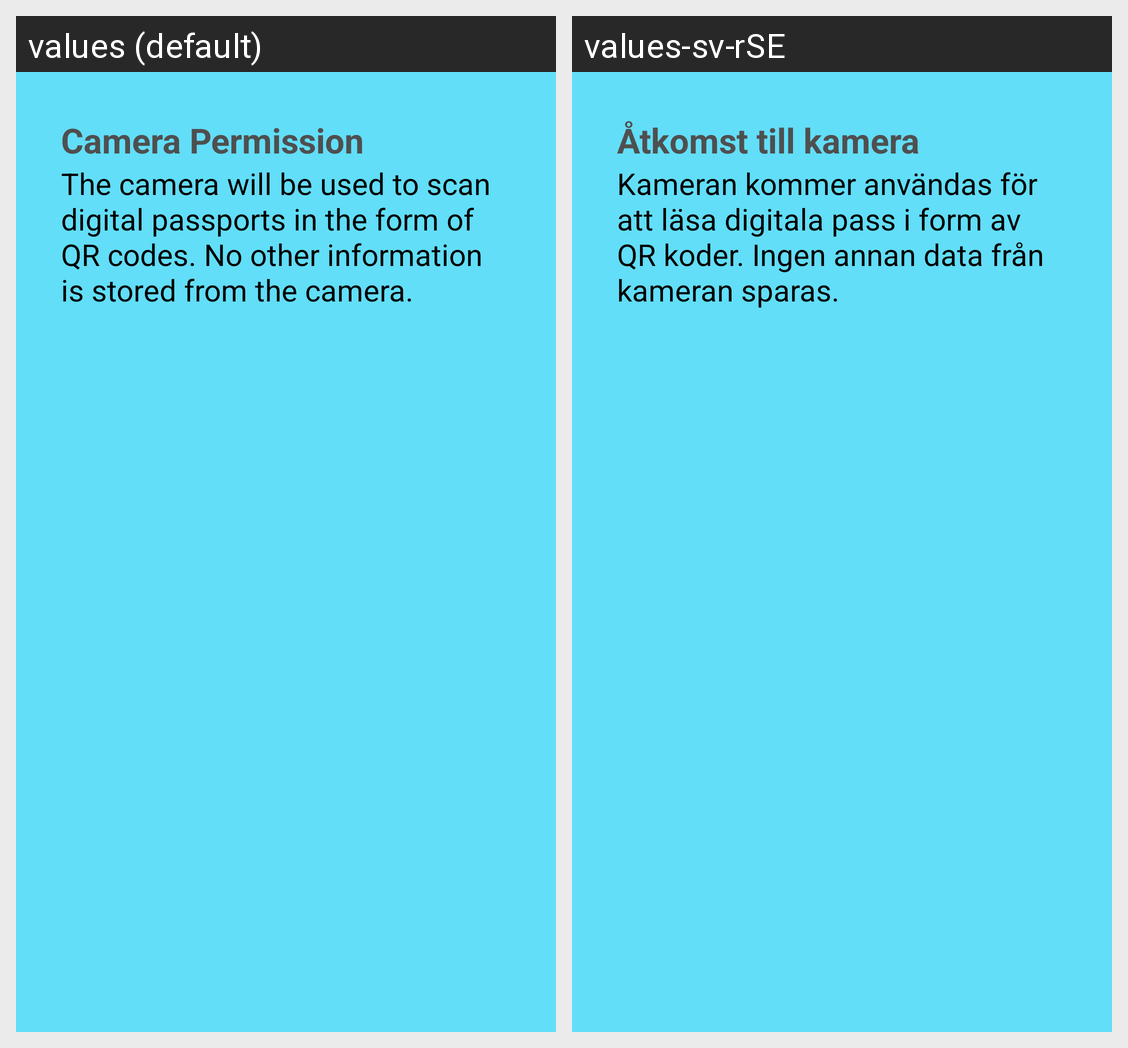

Strings drawn on this Android screen and how each of the app's shown locales translates them:
Android screen res/layout/popup_camera_permission_rationale.xml rendered under 2 locales, left to right: values (default), values-sv-rSE. Device: Nexus 5 (rendered at 1080×1920; each locale shown at half size, 540×960, under a caption strip naming it); theme Theme.Test3.
Strings drawn on this screen, with the default value and each locale's value (text and hints the layout hard-codes, and strings that could not be matched under every locale, appear in the picture but are not listed):

camera_permission_rationale_label
  values: Camera Permission
  values-sv-rSE: Åtkomst till kamera

camera_permission_rationale_text
  values: The camera will be used to scan digital passports in the form of QR codes. No other information is stored from the camera.
  values-sv-rSE: Kameran kommer användas för att läsa digitala pass i form av QR koder. Ingen annan data från kameran sparas.
